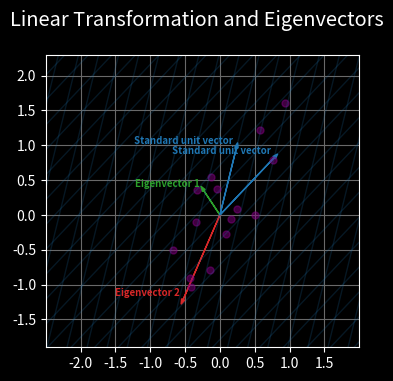

This figure's Python source:
import numpy as np
from numpy.linalg import eig
import matplotlib.pyplot as plt
from matplotlib.animation import FuncAnimation


MODE = 'dark' # either 'light' or 'dark'
if MODE == 'dark':
	plt.style.use('dark_background')
else:
	plt.style.use('seaborn')

colors = ['#1f77b4', '#ff7f0e', '#2ca02c', '#d62728']


np.random.seed(13)

'''
DATA GENERATION
'''

# eigens
A = np.random.rand(2,2)
eigenvalues, eigenvectors = eig(A)
eigen_log = []

# basis
basis = np.eye(2)
basis_log = []

# random objects
X = -2*np.random.rand(2, 15) + 1
X_log = []

x_grid = np.arange(-10, 10.5, .5)
y_grid = np.arange(-10, 10.5, .5)
x_lines = [([x]*2, [-10, 10]) for x in x_grid]
y_lines = [([-10, 10], [y]*2) for y in y_grid]
x_lines_log = []
y_lines_log = []

for i in np.linspace(0, 1.05, 21):
	inter = np.eye(2) + i*(A - np.eye(2))
	eigen_log.append(np.dot(inter, eigenvectors))
	basis_log.append(np.dot(inter, basis))
	X_log.append(np.dot(inter, X))
	x_lines_log.append([np.dot(inter, line) for line in x_lines])
	y_lines_log.append([np.dot(inter, line) for line in y_lines])


'''
ANIMATION
'''

# preparing figure and axes
fig, axs = plt.subplots(1, 1, figsize = (4.5, 4.5))
plt.subplots_adjust(top = .8, bottom = .15, wspace = .4)

# function for redrawing at each frame
def redraw(frame):

	if MODE == 'dark':
		axs.grid(color = 'dimgray')
	axs.set_axisbelow(True)
	axs.set_xlim(-2.5, 2)
	axs.set_ylim(-1.9, 2.3)
	axs.set_xticks(np.arange(-2, 2, .5), minor = False)
	axs.set_yticks(np.arange(-1.5, 2.5, .5), minor = False)
	axs.set_aspect("equal")

	# transformed grid
	for line in x_lines_log[frame - 20]:
		axs.plot(line[0], line[1], alpha = .2, lw = 1, color = colors[0])
	for line in y_lines_log[frame - 20]:
		axs.plot(line[0], line[1], alpha = .2, lw = 1, color = colors[0])

	offset = .05
	for i in [0, 1]:
		# eigenvectors
		if MODE == 'light':
			axs.arrow(0, 0, eigen_log[frame - 20][:, i][0], eigen_log[frame - 20][:, i][1],
					color = colors[i + 2], width = .015, head_width = .05)
		else:
			axs.arrow(0, 0, eigen_log[frame - 20][:, i][0], eigen_log[frame - 20][:, i][1],
					color = colors[i + 2], head_width = .05)
		axs.text(eigen_log[frame - 20][:, i][0] - offset, eigen_log[frame - 20][:, i][1] + 
				offset, 'Eigenvector {}'.format(i + 1), color = colors[i + 2], 
				size = 'x-small', weight = 'bold', ha = 'right')

		# transformed basis
		if MODE == 'light':
			axs.arrow(0, 0, basis_log[frame - 20][:, i][0], basis_log[frame - 20][:, i][1],
					color = colors[0], width = .015, head_width = .05)
		else:
			axs.arrow(0, 0, basis_log[frame - 20][:, i][0], basis_log[frame - 20][:, i][1],
					color = colors[0], head_width = .05)
		axs.text(basis_log[frame - 20][:, i][0] - offset, basis_log[frame - 20][:, i][1] + 
				offset, 'Standard unit vector', color = colors[0], size = 'x-small', 
				weight = 'bold', ha = 'right')

	# transformed objects
	axs.scatter(X_log[frame - 20][0], X_log[frame - 20][1], alpha = .5, s = 25, 
			color = 'purple')


# beginning with original grid and objects
redraw(frame = 20)

# animation update function
def show_animation(frame):

	plt.suptitle('Linear Transformation and Eigenvectors', y = .9, size = 'x-large')
	# < 20 and > 39 are static
	if 19 < frame < 40:
		axs.cla()
		redraw(frame)

anim = FuncAnimation(fig, show_animation, interval = 50, frames = 61)

anim.save('eigen.gif', writer = 'imagemagick', dpi = 200)
